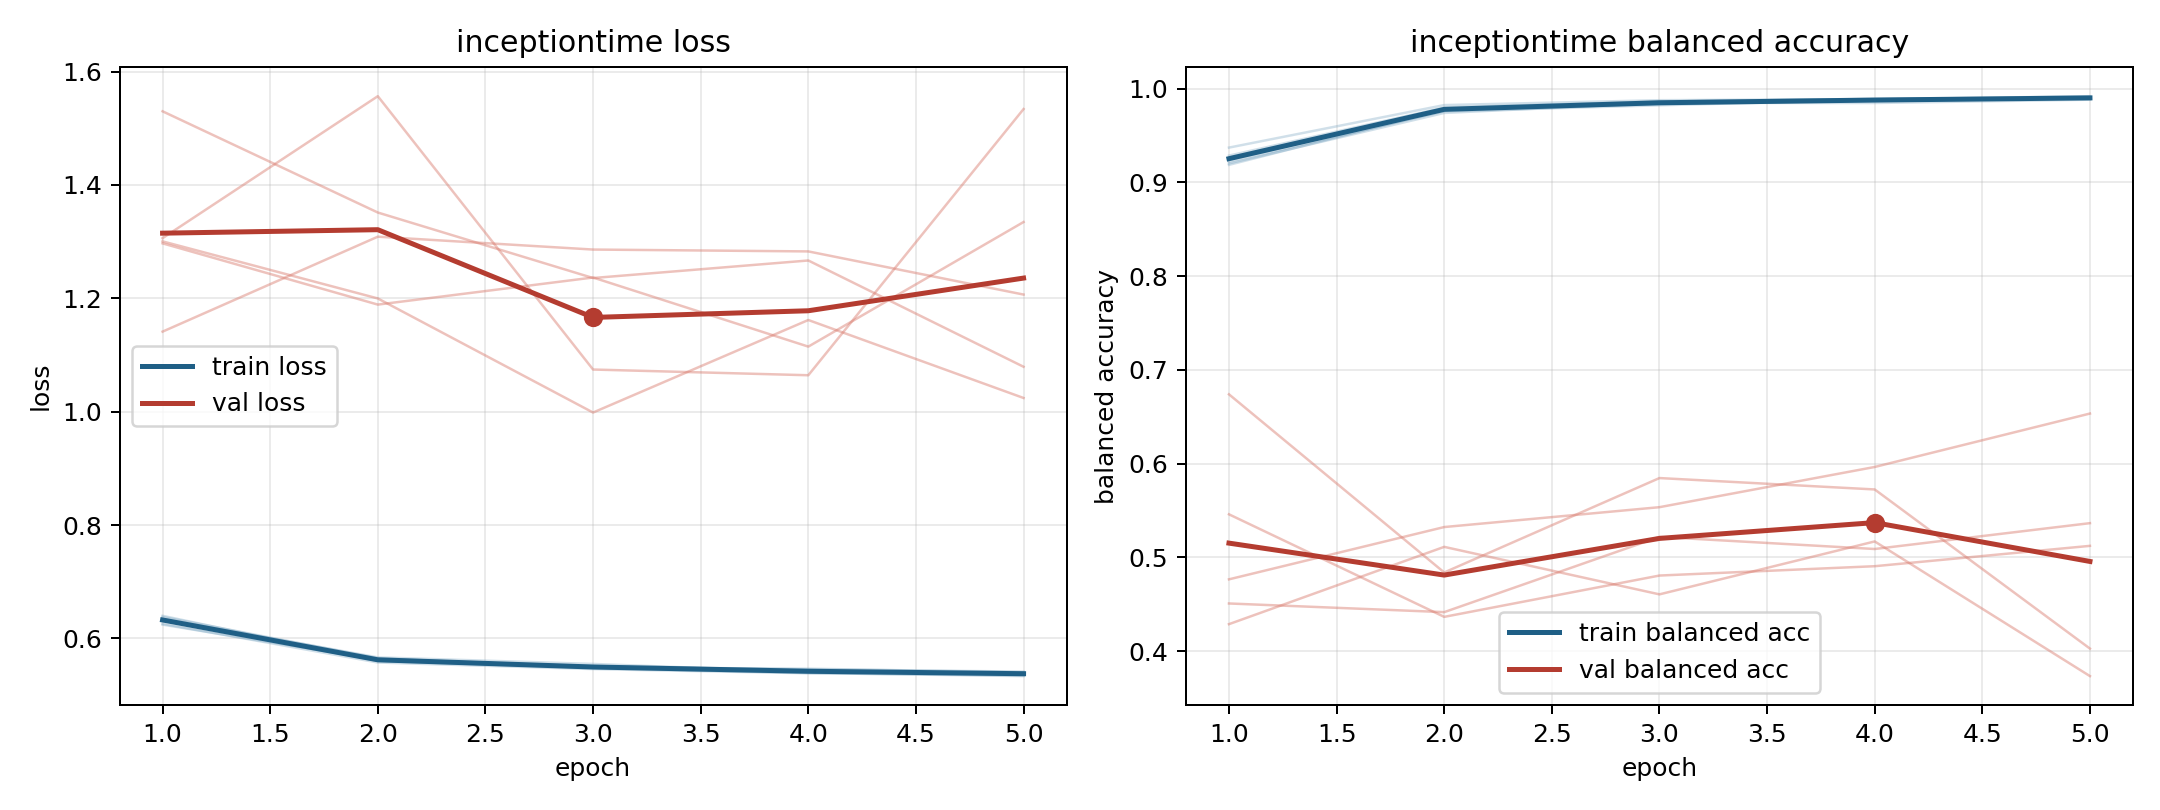

Data behind this chart, as committed beside it:
model, fold, epoch, train_loss, train_balanced_accuracy, val_loss, val_balanced_accuracy
inceptiontime, 1, 1, 0.626, 0.9285, 1.141, 0.546
inceptiontime, 1, 2, 0.5576, 0.9798, 1.309, 0.4367
inceptiontime, 1, 3, 0.546, 0.9864, 1.286, 0.4807
inceptiontime, 1, 4, 0.5386, 0.9889, 1.283, 0.4907
inceptiontime, 1, 5, 0.5349, 0.9902, 1.207, 0.5124
inceptiontime, 2, 1, 0.6381, 0.9202, 1.53, 0.451
inceptiontime, 2, 2, 0.5652, 0.974, 1.351, 0.4417
inceptiontime, 2, 3, 0.5481, 0.9848, 1.236, 0.5219
inceptiontime, 2, 4, 0.5467, 0.9846, 1.267, 0.509
inceptiontime, 2, 5, 0.5403, 0.9882, 1.079, 0.5366
inceptiontime, 3, 1, 0.6245, 0.9371, 1.297, 0.4289
inceptiontime, 3, 2, 0.5623, 0.9824, 1.189, 0.5113
inceptiontime, 3, 3, 0.551, 0.9876, 1.237, 0.4607
inceptiontime, 3, 4, 0.5455, 0.9888, 1.115, 0.5171
inceptiontime, 3, 5, 0.5416, 0.9901, 1.335, 0.3735
inceptiontime, 4, 1, 0.6347, 0.9218, 1.3, 0.4767
inceptiontime, 4, 2, 0.5666, 0.9757, 1.2, 0.5324
inceptiontime, 4, 3, 0.5551, 0.9822, 0.9986, 0.5536
inceptiontime, 4, 4, 0.541, 0.988, 1.162, 0.5965
inceptiontime, 4, 5, 0.5388, 0.99, 1.024, 0.6535
inceptiontime, 5, 1, 0.64, 0.9187, 1.306, 0.674
inceptiontime, 5, 2, 0.5602, 0.9773, 1.557, 0.484
inceptiontime, 5, 3, 0.5482, 0.9834, 1.074, 0.5847
inceptiontime, 5, 4, 0.5391, 0.9885, 1.064, 0.5725
inceptiontime, 5, 5, 0.5336, 0.9919, 1.534, 0.4028
